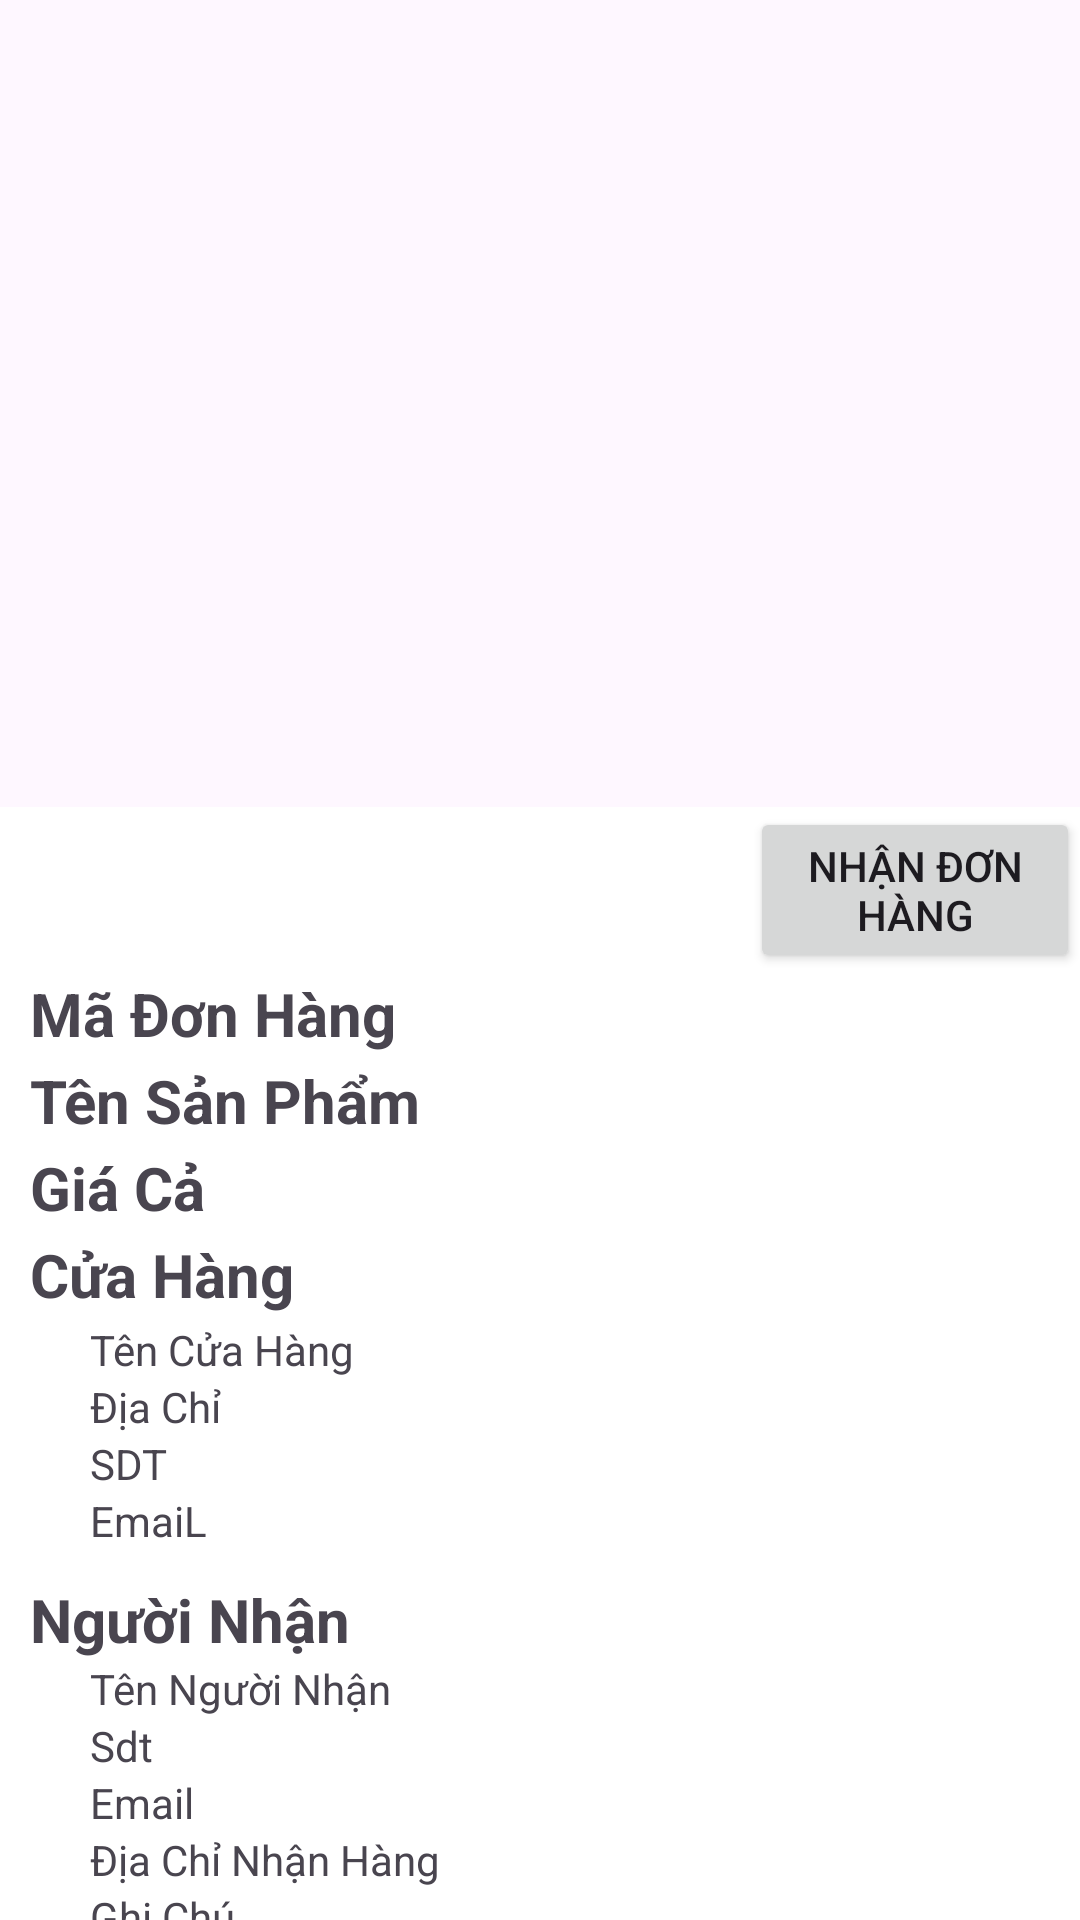

Produce the Android XML layout that renders to this screen, including the resource entries it uses.
<!-- AndroidManifest.xml: application theme Theme.Material3.DayNight -->
<!-- res/layout/order_details_need_delivere_layout.xml -->
<?xml version="1.0" encoding="utf-8"?>
<LinearLayout xmlns:android="http://schemas.android.com/apk/res/android"
    xmlns:app="http://schemas.android.com/apk/res-auto"
    xmlns:tools="http://schemas.android.com/tools"
    android:layout_width="match_parent"
    android:layout_height="match_parent"
    android:orientation="vertical"
    tools:context=".OrderDetailsNeedDelivereActivity">


    <androidx.viewpager.widget.ViewPager
        android:id="@+id/viewPagerImageProduct_DetailProduct"
        android:layout_width="match_parent"
        android:layout_height="0dp"
        android:layout_marginVertical="10dp"
        android:layout_weight="2" />

    <LinearLayout
        android:layout_width="match_parent"
        android:layout_height="0dp"
        android:layout_marginTop="2dp"
        android:layout_weight="3"
        android:background="@color/white"
        android:orientation="vertical">

        <Button
            android:layout_width="wrap_content"
            android:layout_height="wrap_content"
            android:layout_marginStart="250dp"
            android:id="@+id/btnNhanDonHangCT"
            android:text="Nhận Đơn Hàng" />

        <TextView
            android:layout_width="match_parent"
            android:layout_height="wrap_content"
            android:layout_marginStart="10dp"
            android:layout_marginBottom="2dp"
            android:text="Mã Đơn Hàng"
            android:textSize="20sp"
            android:textStyle="bold" />

        <TextView
            android:layout_width="match_parent"
            android:layout_height="wrap_content"
            android:layout_marginStart="10dp"
            android:layout_marginBottom="2dp"
            android:text="Tên Sản Phẩm "
            android:textSize="20sp"
            android:textStyle="bold" />

        <TextView
            android:layout_width="match_parent"
            android:layout_height="wrap_content"
            android:layout_marginStart="10dp"
            android:layout_marginBottom="2dp"
            android:text="Giá Cả  "
            android:textSize="20sp"
            android:textStyle="bold" />


        <TextView
            android:layout_width="match_parent"
            android:layout_height="wrap_content"
            android:layout_marginStart="10dp"
            android:layout_marginBottom="2dp"
            android:text="Cửa Hàng"
            android:textSize="20sp"
            android:textStyle="bold" />

        <TextView
            android:layout_width="match_parent"
            android:layout_height="wrap_content"
            android:layout_marginStart="30dp"
            android:text="Tên Cửa Hàng " />

        <TextView
            android:layout_width="match_parent"
            android:layout_height="wrap_content"
            android:layout_marginStart="30dp"
            android:text="Địa Chỉ" />

        <TextView
            android:layout_width="match_parent"
            android:layout_height="wrap_content"
            android:layout_marginStart="30dp"
            android:text="SDT" />

        <TextView
            android:layout_width="match_parent"
            android:layout_height="wrap_content"
            android:layout_marginStart="30dp"
            android:text="EmaiL" />


        <TextView
            android:layout_width="match_parent"
            android:layout_height="wrap_content"
            android:layout_marginStart="10dp"
            android:layout_marginTop="10dp"
            android:text="Người Nhận"
            android:textSize="20sp"

            android:textStyle="bold" />

        <TextView
            android:layout_width="match_parent"
            android:layout_height="wrap_content"
            android:layout_marginStart="30dp"


            android:text="Tên Người Nhận" />

        <TextView
            android:layout_width="match_parent"
            android:layout_height="wrap_content"

            android:layout_marginStart="30dp"
            android:text="Sdt" />

        <TextView
            android:layout_width="match_parent"
            android:layout_height="wrap_content"

            android:layout_marginStart="30dp"
            android:text="Email" />

        <TextView
            android:layout_width="match_parent"
            android:layout_height="wrap_content"

            android:layout_marginStart="30dp"
            android:text="Địa Chỉ Nhận Hàng" />

        <TextView
            android:layout_width="match_parent"
            android:layout_height="wrap_content"
            android:layout_marginStart="30dp"
            android:text="Ghi Chú " />
    </LinearLayout>
</LinearLayout>
<!-- resources referenced by this layout -->
<resources>
  <color name="white">#FFFFFFFF</color>
</resources>
